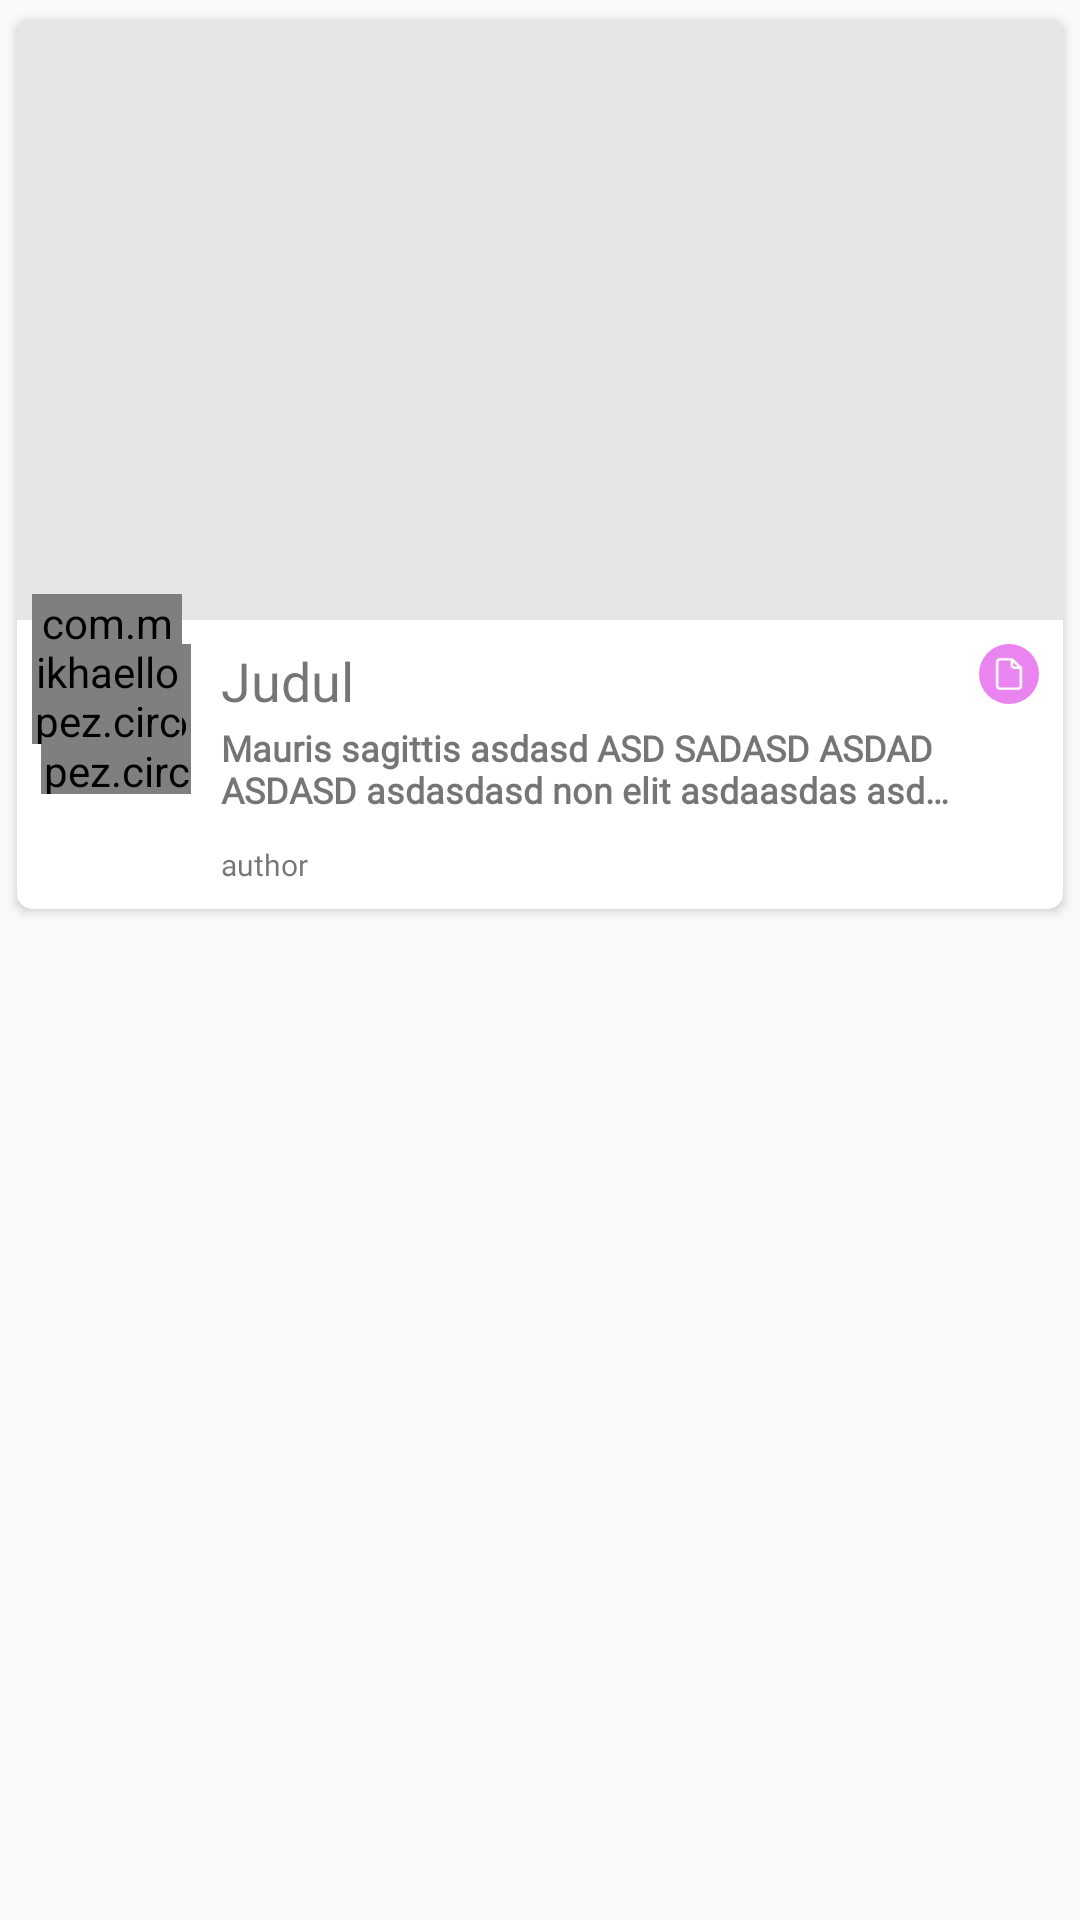

Here is an Android app screen rendered from its layout file. Give the layout XML and the strings, colors and styles it references.
<!-- AndroidManifest.xml: application theme AppTheme -->
<!-- res/layout/main_card.xml -->
<?xml version="1.0" encoding="utf-8"?>
<RelativeLayout xmlns:android="http://schemas.android.com/apk/res/android"
    android:layout_width="wrap_content"
    android:layout_height="wrap_content"
    xmlns:app="http://schemas.android.com/apk/res-auto"
    xmlns:card_view="http://schemas.android.com/tools">

    <android.support.v7.widget.CardView
        android:layout_width="match_parent"
        android:layout_height="wrap_content"
        app:cardCornerRadius="5dp"
        app:cardUseCompatPadding="true"
        app:cardPreventCornerOverlap="true"
        app:cardElevation="2dp"
        android:layout_margin="2dp"
        android:foreground="?android:attr/selectableItemBackground"
        card_view:cardBackgroundColor="@android:color/white"
        card_view:cardElevation="2dp"
        card_view:cardUseCompatPadding="true">

        <LinearLayout
            android:layout_width="match_parent"
            android:layout_height="wrap_content"
            android:orientation="vertical">

            <ImageView
                android:id="@+id/image_card"
                android:layout_width="match_parent"
                android:layout_height="200dp"
                android:scaleType="centerCrop"
                android:adjustViewBounds="true"
                android:background="@color/grey_10"/>


            <LinearLayout
                android:layout_width="match_parent"
                android:layout_height="wrap_content"
                android:orientation="horizontal"
                android:layout_gravity="center_horizontal"
                android:padding="8dp">

                <LinearLayout
                    android:layout_width="wrap_content"
                    android:layout_height="wrap_content"
                    android:gravity="center"
                    android:layout_weight="0">

                    <com.mikhaellopez.circularimageview.CircularImageView
                        android:layout_width="50dp"
                        android:layout_height="50dp"
                        app:civ_border="true"
                        app:civ_border_width="1dp" />


                </LinearLayout>

                <LinearLayout
                    android:layout_width="wrap_content"
                    android:layout_height="wrap_content"
                    android:layout_weight="3">

                    <LinearLayout
                        android:layout_marginLeft="10dp"
                        android:layout_marginRight="10dp"
                        android:layout_width="match_parent"
                        android:layout_height="wrap_content"
                        android:orientation="vertical">

                        <TextView
                            android:id="@+id/title_card"
                            android:layout_width="match_parent"
                            android:layout_height="wrap_content"
                            android:maxLines="1"
                            android:minLines="1"
                            android:ellipsize="end"
                            android:textSize="18dp"
                            android:text="Judul"
                            android:fontFamily="@font/proximanova_regular"
                            android:layout_marginBottom="2dp"/>

                        <TextView
                            android:id="@+id/desc_card"
                            android:gravity="center_vertical"
                            android:maxLines="2"
                            android:ellipsize="end"
                            android:textSize="12dp"
                            android:layout_width="match_parent"
                            android:layout_height="wrap_content"
                            android:layout_marginBottom="10dp"
                            android:fontFamily="@font/proximanova_regular"
                            android:textStyle="bold"
                            android:text="Mauris sagittis asdasd ASD SADASD ASDAD ASDASD asdasdasd non elit asdaasdas asdasdasdasdsd"
                            />

                        <TextView
                            android:id="@+id/author"
                            android:gravity="center_vertical"
                            android:ellipsize="end"
                            android:textSize="10dp"
                            android:layout_width="match_parent"
                            android:layout_height="wrap_content"
                            android:fontFamily="@font/proximanova_light"
                            android:text="author"
                            />

                    </LinearLayout>


                </LinearLayout>

                <LinearLayout
                    android:layout_width="wrap_content"
                    android:layout_height="wrap_content">


                    <ImageView
                        android:id="@+id/problem"
                        android:layout_width="20dp"
                        android:layout_height="20dp"
                        android:layout_gravity="center"
                        android:padding="4dp"
                        android:background="@drawable/round_corner"
                        android:src="@drawable/document_icon"
                       />

                </LinearLayout>



            </LinearLayout>

        </LinearLayout>

        <LinearLayout
            android:layout_width="wrap_content"
            android:layout_height="match_parent"
            android:gravity="bottom"
            android:padding="5dp">

            <com.mikhaellopez.circularimageview.CircularImageView
                android:id="@+id/image_profile"
                android:layout_width="50dp"
                android:layout_height="50dp"
                app:civ_border="true"
                android:src="@drawable/user_profile"
                app:civ_border_width="1dp"
                android:layout_marginBottom="50dp"/>

        </LinearLayout>

    </android.support.v7.widget.CardView>

</RelativeLayout>
<!-- resources referenced by this layout -->
<resources>
  <color name="grey_10">#e6e6e6</color>
  <!-- drawable document_icon: png bitmap (drawable-hdpi, 506 bytes) -->
  <!-- drawable round_corner (drawable) -->
  <?xml version="1.0" encoding="utf-8"?>
  <shape xmlns:android="http://schemas.android.com/apk/res/android" android:shape="rectangle" >
      <corners
          android:radius="10dp"
          />
      <solid
          android:color="#ea84f1"
          />
  
  
  </shape>
  <!-- drawable user_profile (drawable-xxxhdpi) -->
  <vector xmlns:android="http://schemas.android.com/apk/res/android"
      android:height="512dp"
      android:width="512dp"
      android:viewportWidth="24"
      android:viewportHeight="24">
      <path android:fillColor="#000" android:pathData="M12,19.2C9.5,19.2 7.29,17.92 6,16C6.03,14 10,12.9 12,12.9C14,12.9 17.97,14 18,16C16.71,17.92 14.5,19.2 12,19.2M12,5A3,3 0 0,1 15,8A3,3 0 0,1 12,11A3,3 0 0,1 9,8A3,3 0 0,1 12,5M12,2A10,10 0 0,0 2,12A10,10 0 0,0 12,22A10,10 0 0,0 22,12C22,6.47 17.5,2 12,2Z" />
  </vector>
  <style name="AppTheme" parent="Base.Theme.AppCompat.Light.DarkActionBar">
          
          <item name="colorPrimary">@color/colorPrimary</item>
          <item name="colorPrimaryDark">@color/colorPrimaryDark</item>
          <item name="colorAccent">@color/colorAccent</item>
          <item name="windowActionBar">false</item>
          <item name="windowNoTitle">true</item>
      </style>
  <color name="colorPrimary">#3F51B5</color>
  <color name="colorPrimaryDark">#303F9F</color>
  <color name="colorAccent">#FF4081</color>
</resources>
